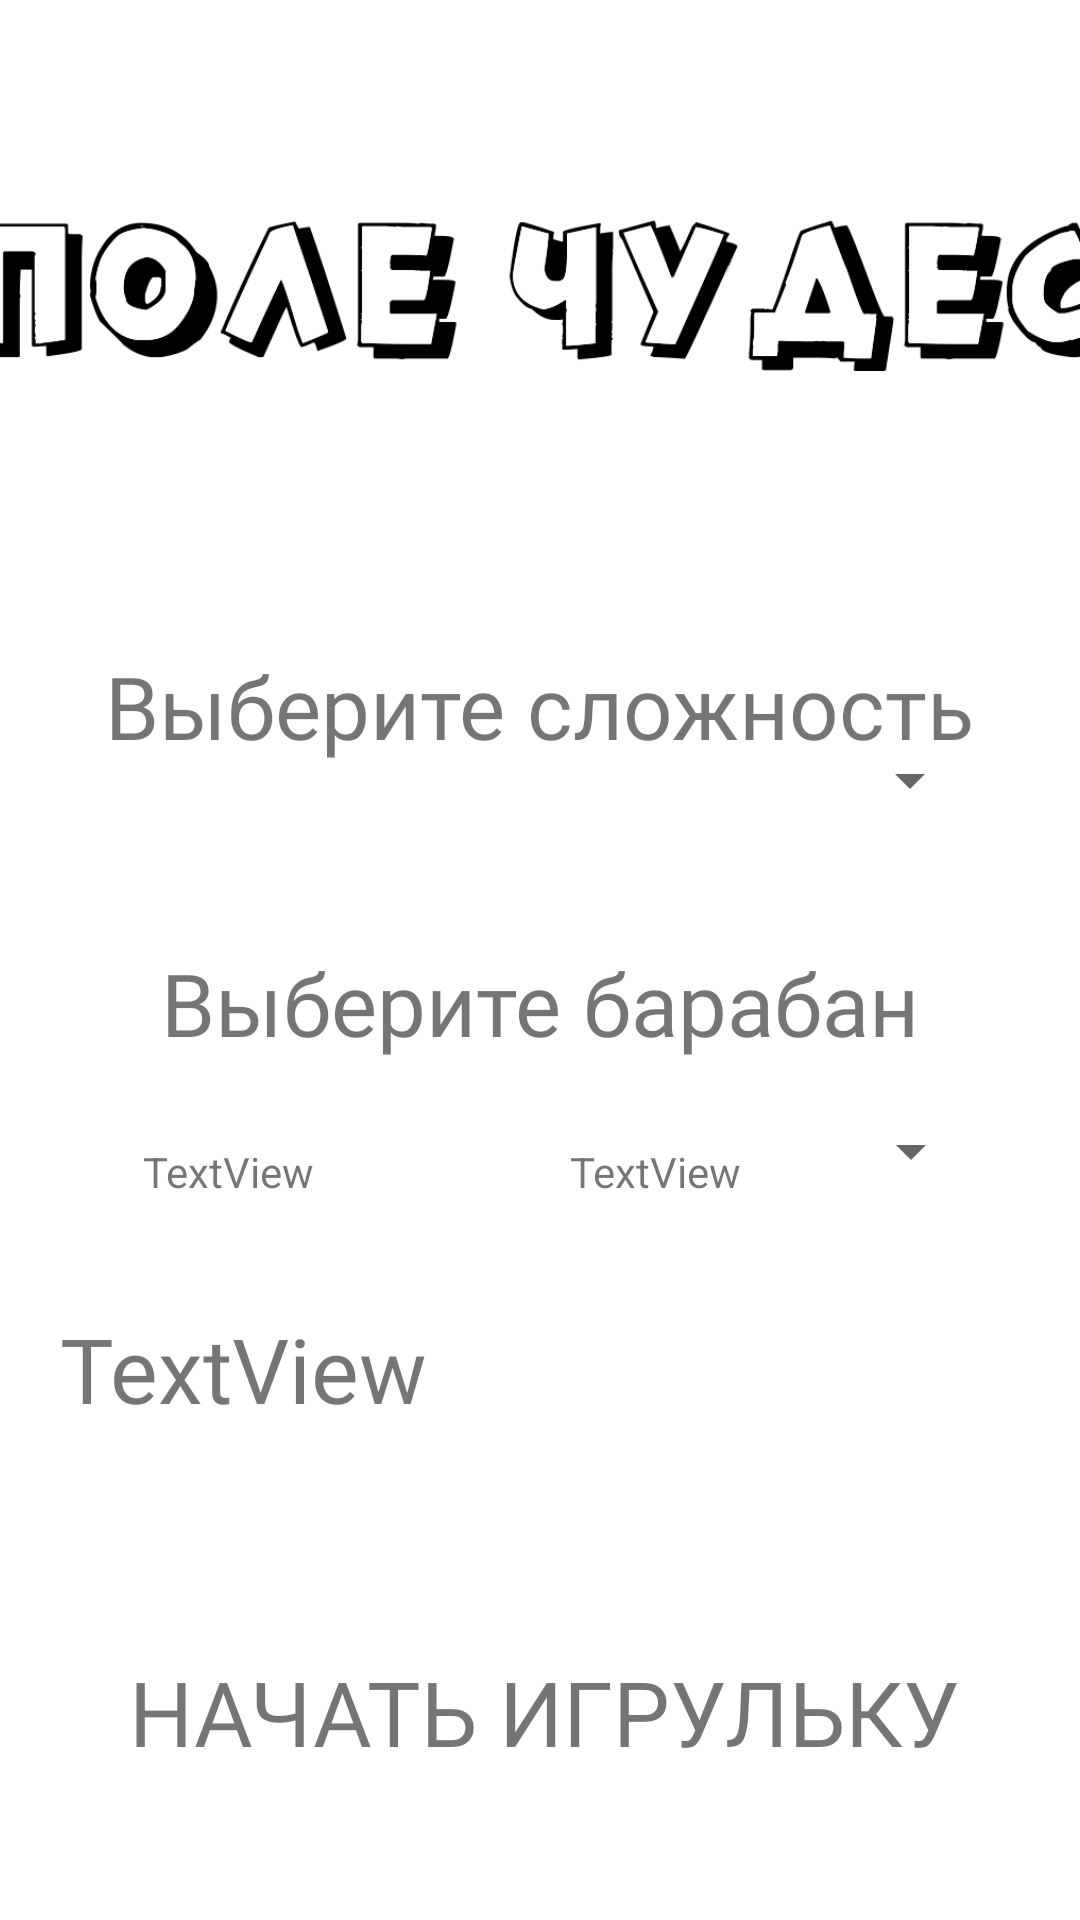

This screen was rendered from an Android layout file. Write that file and the resources it references.
<!-- AndroidManifest.xml: application theme Theme.PoleChudes -->
<!-- res/layout/options.xml -->
<?xml version="1.0" encoding="utf-8"?>
<androidx.constraintlayout.widget.ConstraintLayout xmlns:android="http://schemas.android.com/apk/res/android"
    xmlns:app="http://schemas.android.com/apk/res-auto"
    xmlns:tools="http://schemas.android.com/tools"
    android:layout_width="match_parent"
    android:layout_height="match_parent">

    <Spinner
        android:id="@+id/spinner2"
        android:layout_width="295dp"
        android:layout_height="46dp"
        app:layout_constraintBottom_toBottomOf="parent"
        app:layout_constraintEnd_toEndOf="parent"
        app:layout_constraintHorizontal_bias="0.496"
        app:layout_constraintStart_toStartOf="parent"
        app:layout_constraintTop_toTopOf="parent"
        app:layout_constraintVertical_bias="0.399"
        tools:ignore="SpeakableTextPresentCheck,TouchTargetSizeCheck" />

    <Spinner
        android:id="@+id/spinner3"
        android:layout_width="295dp"
        android:layout_height="46dp"
        app:layout_constraintBottom_toBottomOf="parent"
        app:layout_constraintEnd_toEndOf="parent"
        app:layout_constraintStart_toStartOf="parent"
        app:layout_constraintTop_toTopOf="parent"
        app:layout_constraintVertical_bias="0.607"
        tools:ignore="SpeakableTextPresentCheck,TouchTargetSizeCheck" />

    <TextView
        android:id="@+id/textView"
        android:layout_width="wrap_content"
        android:layout_height="wrap_content"
        android:layout_marginTop="216dp"
        android:fontFamily="@font/font1"
        android:text="Выберите сложность"
        android:textSize="29sp"
        app:layout_constraintEnd_toEndOf="parent"
        app:layout_constraintHorizontal_bias="0.496"
        app:layout_constraintStart_toStartOf="parent"
        app:layout_constraintTop_toTopOf="parent" />

    <TextView
        android:id="@+id/textView2"
        android:layout_width="wrap_content"
        android:layout_height="wrap_content"
        android:fontFamily="@font/font1"
        android:text="Выберите барабан"
        android:textSize="29sp"
        app:layout_constraintBottom_toBottomOf="parent"
        app:layout_constraintEnd_toEndOf="parent"
        app:layout_constraintStart_toStartOf="parent"
        app:layout_constraintTop_toTopOf="parent"
        app:layout_constraintVertical_bias="0.524" />

    <ImageView
        android:id="@+id/imageView2"
        android:layout_width="381dp"
        android:layout_height="133dp"
        android:layout_marginTop="32dp"
        app:layout_constraintEnd_toEndOf="parent"
        app:layout_constraintStart_toStartOf="parent"
        app:layout_constraintTop_toTopOf="parent"
        app:srcCompat="@drawable/text" />

    <TextView
        android:id="@+id/test"
        android:layout_width="122dp"
        android:layout_height="43dp"
        android:layout_marginBottom="216dp"
        android:text="TextView"
        app:layout_constraintBottom_toBottomOf="parent"
        app:layout_constraintEnd_toEndOf="parent"
        app:layout_constraintHorizontal_bias="0.2"
        app:layout_constraintStart_toStartOf="parent" />

    <TextView
        android:id="@+id/startgame"
        android:layout_width="290dp"
        android:layout_height="107dp"
        android:layout_marginBottom="16dp"
        android:fontFamily="@font/font1"
        android:gravity="center"
        android:onClick="startgame"
        android:text="НАЧАТЬ ИГРУЛЬКУ"
        android:textSize="30sp"
        app:layout_constraintBottom_toBottomOf="parent"
        app:layout_constraintEnd_toEndOf="parent"
        app:layout_constraintHorizontal_bias="0.52"
        app:layout_constraintStart_toStartOf="parent" />

    <TextView
        android:id="@+id/text"
        android:layout_width="312dp"
        android:layout_height="48dp"
        android:layout_marginBottom="156dp"
        android:fontFamily="@font/font1"
        android:text="TextView"
        android:textSize="30sp"
        app:layout_constraintBottom_toBottomOf="parent"
        app:layout_constraintEnd_toEndOf="parent"
        app:layout_constraintHorizontal_bias="0.414"
        app:layout_constraintStart_toStartOf="parent" />

    <TextView
        android:id="@+id/test2"
        android:layout_width="122dp"
        android:layout_height="43dp"
        android:layout_marginBottom="216dp"
        android:text="TextView"
        app:layout_constraintBottom_toBottomOf="parent"
        app:layout_constraintEnd_toEndOf="parent"
        app:layout_constraintHorizontal_bias="0.799"
        app:layout_constraintStart_toStartOf="parent" />

</androidx.constraintlayout.widget.ConstraintLayout>
<!-- resources referenced by this layout -->
<resources>
  <!-- drawable text: png bitmap (drawable, 37573 bytes) -->
  <style name="Theme.PoleChudes" parent="Theme.MaterialComponents.DayNight.NoActionBar">
          
          <item name="colorPrimary">@color/purple_500</item>
          <item name="colorPrimaryVariant">@color/purple_700</item>
          <item name="colorOnPrimary">@color/white</item>
          
          <item name="colorSecondary">@color/teal_200</item>
          <item name="colorSecondaryVariant">@color/teal_700</item>
          <item name="colorOnSecondary">@color/black</item>
          
          <item name="android:statusBarColor" tools:targetApi="l">?attr/colorPrimaryVariant</item>
          
      </style>
  <!-- not gathered from this repository: default colours our renderer supplied (Android Studio template values) -->
  <color name="purple_500">#FF6200EE</color>
  <color name="purple_700">#FF3700B3</color>
  <color name="teal_200">#FF03DAC5</color>
  <color name="teal_700">#FF018786</color>
  <color name="black">#FF000000</color>
  <color name="white">#FFFFFFFF</color>
</resources>
